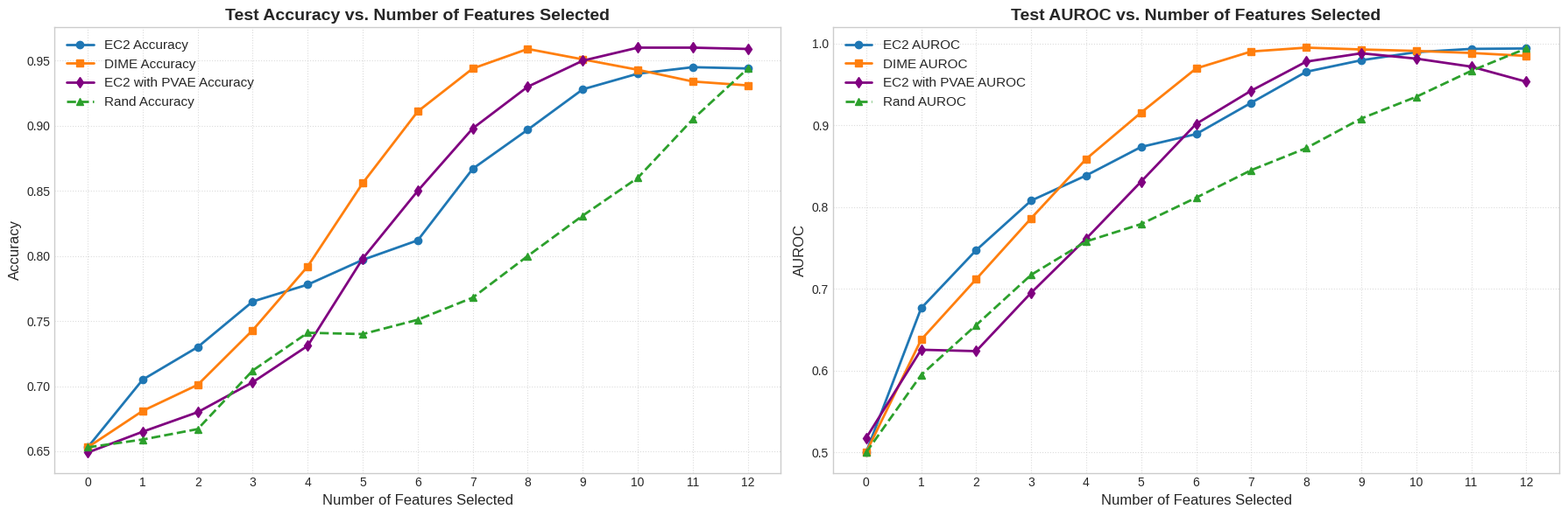

Write the Python code that produced this figure.
import matplotlib.pyplot as plt

# ================= 数据准备 =================
# 特征数量 (X轴)
num_features = list(range(13))

# Accuracy 数据 (Y轴)
# 已更新为最新提供的 EC2 和 Rand 数据
ec2_acc =  [0.6530, 0.7050, 0.7300, 0.7650, 0.7780, 0.7970, 0.8120, 0.8670, 0.8970, 0.9280, 0.9400, 0.9450, 0.9440]
rand_acc = [0.6530, 0.6590, 0.6670, 0.7120, 0.7410, 0.7400, 0.7510, 0.7680, 0.8000, 0.8310, 0.8600, 0.9050, 0.9440]

# 保持不变的 DIME 和 EC2 with PVAE 数据
dime_acc = [0.6530, 0.6810, 0.7010, 0.7430, 0.7920, 0.8560, 0.9110, 0.9440, 0.9590, 0.9510, 0.9430, 0.9340, 0.9310]
ec2_pvae_acc = [0.6490, 0.6650, 0.6800, 0.7030, 0.7310, 0.7980, 0.8500, 0.8980, 0.9300, 0.9500, 0.9600, 0.9600, 0.9590]

# AUROC 数据 (Y轴)
# 已更新为最新提供的 EC2 和 Rand 数据
ec2_auroc =  [0.5000, 0.6763, 0.7472, 0.8078, 0.8385, 0.8734, 0.8891, 0.9273, 0.9652, 0.9793, 0.9892, 0.9932, 0.9937]
rand_auroc = [0.5000, 0.5947, 0.6557, 0.7171, 0.7579, 0.7792, 0.8114, 0.8450, 0.8719, 0.9081, 0.9346, 0.9663, 0.9937]

# 保持不变的 DIME 和 EC2 with PVAE 数据
dime_auroc = [0.5000, 0.6378, 0.7118, 0.7862, 0.8587, 0.9154, 0.9693, 0.9900, 0.9947, 0.9925, 0.9907, 0.9882, 0.9846]
ec2_pvae_auroc = [0.5176, 0.6256, 0.6239, 0.6952, 0.7613, 0.8311, 0.9016, 0.9421, 0.9776, 0.9878, 0.9813, 0.9715, 0.9531]


# ================= 绘图设置 =================
# 设置全局字体大小和图表样式
plt.style.use('seaborn-v0_8-whitegrid')
fig, (ax1, ax2) = plt.subplots(1, 2, figsize=(18, 6))

# ----- 图 1: Accuracy 对比 -----
ax1.plot(num_features, ec2_acc, marker='o', linewidth=2, label='EC2 Accuracy')
ax1.plot(num_features, dime_acc, marker='s', linewidth=2, label='DIME Accuracy')
ax1.plot(num_features, ec2_pvae_acc, marker='d', linewidth=2, label='EC2 with PVAE Accuracy', color='purple')
ax1.plot(num_features, rand_acc, marker='^', linewidth=2, label='Rand Accuracy', linestyle='--')

ax1.set_title('Test Accuracy vs. Number of Features Selected', fontsize=14, fontweight='bold')
ax1.set_xlabel('Number of Features Selected', fontsize=12)
ax1.set_ylabel('Accuracy', fontsize=12)
ax1.set_xticks(num_features)
ax1.legend(fontsize=11)
ax1.grid(True, linestyle=':', alpha=0.7)

# ----- 图 2: AUROC 对比 -----
ax2.plot(num_features, ec2_auroc, marker='o', linewidth=2, label='EC2 AUROC')
ax2.plot(num_features, dime_auroc, marker='s', linewidth=2, label='DIME AUROC')
ax2.plot(num_features, ec2_pvae_auroc, marker='d', linewidth=2, label='EC2 with PVAE AUROC', color='purple')
ax2.plot(num_features, rand_auroc, marker='^', linewidth=2, label='Rand AUROC', linestyle='--')

ax2.set_title('Test AUROC vs. Number of Features Selected', fontsize=14, fontweight='bold')
ax2.set_xlabel('Number of Features Selected', fontsize=12)
ax2.set_ylabel('AUROC', fontsize=12)
ax2.set_xticks(num_features)
ax2.legend(fontsize=11)
ax2.grid(True, linestyle=':', alpha=0.7)

# 调整布局并显示图表
plt.tight_layout()
plt.savefig('feature_selection_comparison.png', dpi=300)
